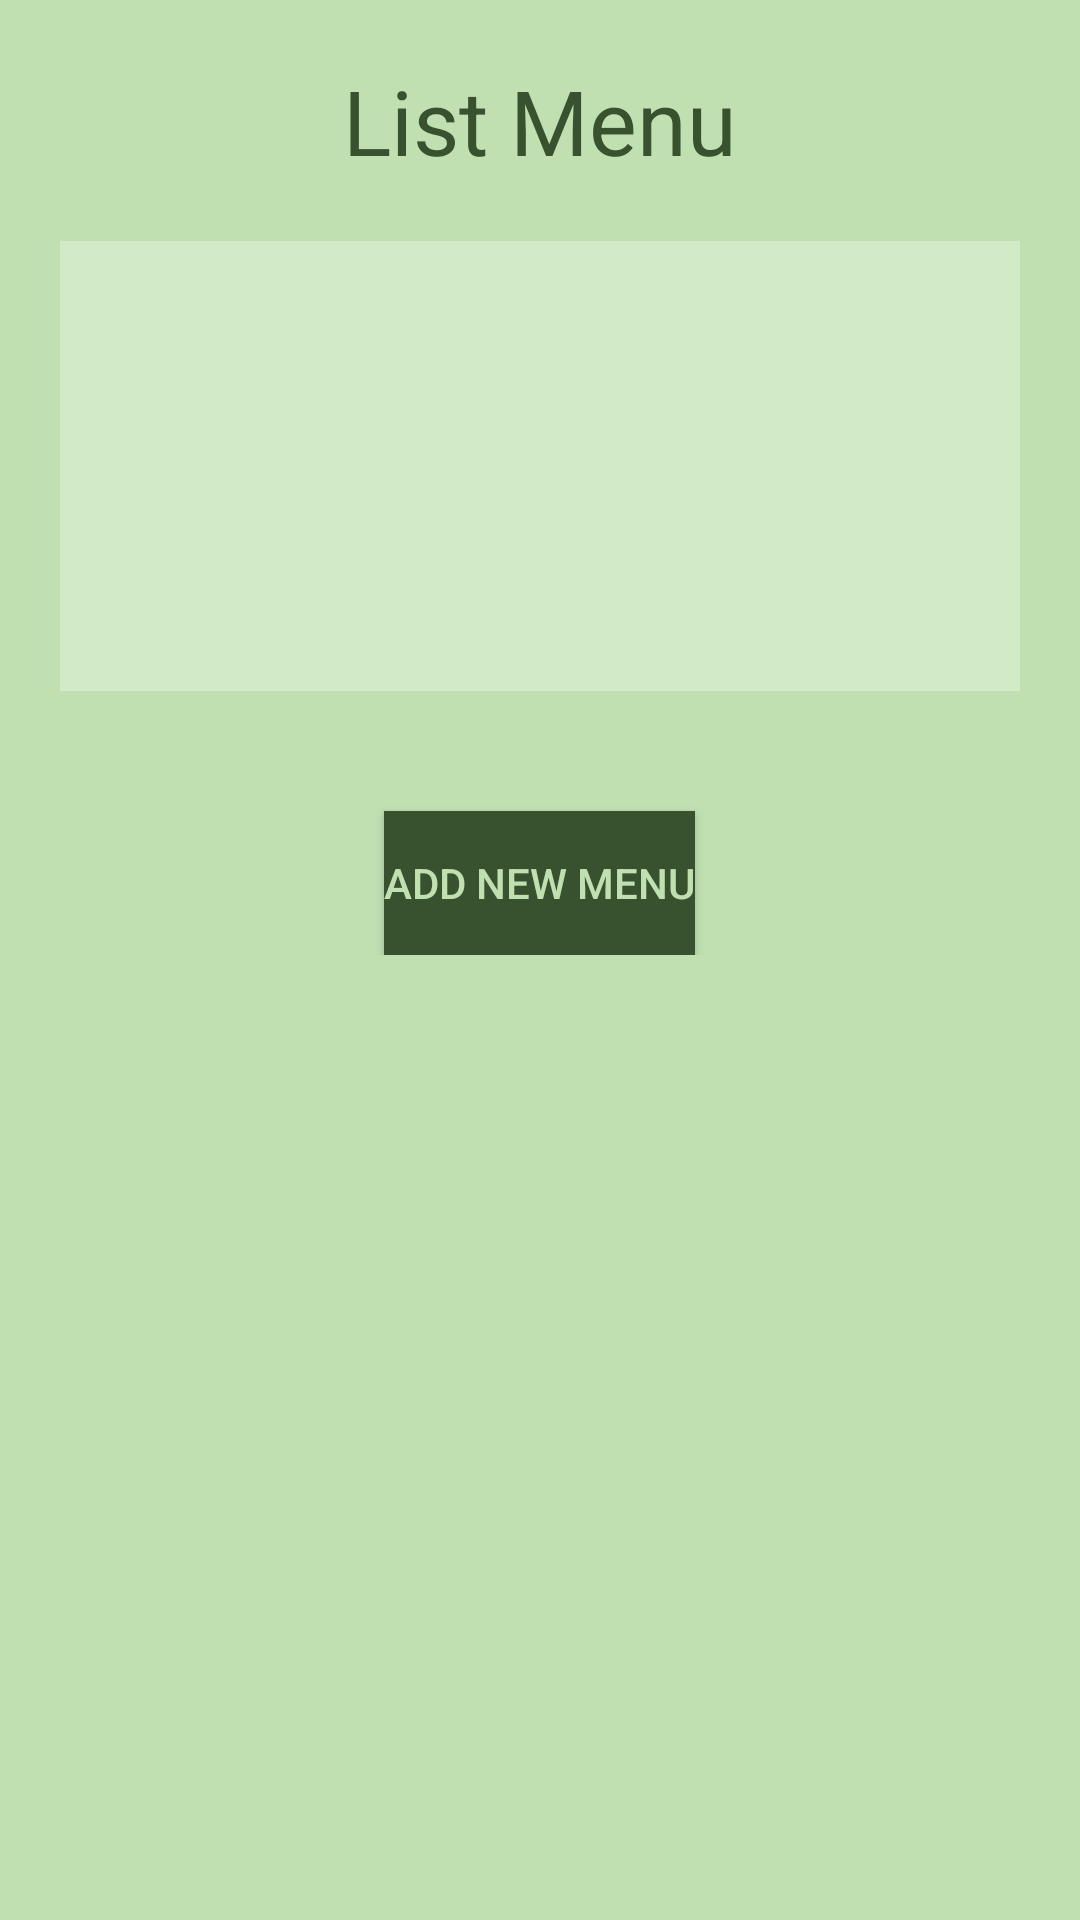

Write the Android layout XML for this screen, with the resource values it uses.
<!-- AndroidManifest.xml: application theme Theme.Workshop2Test -->
<!-- res/layout/fragment_list_edit_delete_menu.xml -->
<?xml version="1.0" encoding="utf-8"?>
<FrameLayout xmlns:android="http://schemas.android.com/apk/res/android"
    xmlns:tools="http://schemas.android.com/tools"
    android:layout_width="match_parent"
    android:layout_height="match_parent"
    style="@style/Screen"
    tools:context=".ListEditDeleteMenu">

    

    <LinearLayout
        android:layout_width="match_parent"
        android:layout_height="wrap_content"
        android:orientation="vertical"
        android:padding="20dp">

        <TextView
            android:layout_width="match_parent"
            android:layout_height="wrap_content"
            android:layout_gravity="center"
            android:textAlignment="center"
            android:text="List Menu"
            style="@style/Text"
            android:textSize="30sp"/>

        <ScrollView
            android:layout_width="match_parent"
            android:layout_height="wrap_content"
            android:id="@+id/SVMenuList"
            android:layout_marginTop="20dp">

            <LinearLayout
                android:layout_width="match_parent"
                android:layout_height="wrap_content"
                android:orientation="vertical">

                <androidx.recyclerview.widget.RecyclerView
                    android:id="@+id/RVMenuList"
                    android:layout_width="match_parent"
                    android:layout_height="150dp"
                    android:scrollbars="vertical"
                    android:background="#4DFFFFFF"/>

            </LinearLayout>

        </ScrollView>

        <Button
            android:id="@+id/addMenuNew"
            android:layout_width="wrap_content"
            android:layout_height="wrap_content"
            android:layout_marginTop="40dp"
            android:text="Add New Menu"
            android:maxLines="2"
            android:layout_gravity="center_horizontal"
            style="@style/Button"
            android:drawableTop="@drawable/ic_baseline_playlist_add_24"/>

    </LinearLayout>

</FrameLayout>
<!-- resources referenced by this layout -->
<resources>
  <style name="Button">
          <item name="android:background">#38512E</item>
          <item name="android:textColor">#C0E0B2</item>
      </style>
  <style name="Screen">
          <item name="android:background">#C0E0B2</item>
      </style>
  <style name="Text">
          <item name="android:textColor">#38512E</item>
      </style>
  <style name="Theme.Workshop2Test" parent="Theme.MaterialComponents.DayNight.DarkActionBar">
          
          <item name="colorPrimary">@color/midGreen</item>
          <item name="colorPrimaryVariant">@color/highGreen</item>
          <item name="colorOnPrimary">@color/white</item>
          
          <item name="colorSecondary">@color/secSoftGreen</item>
          <item name="colorSecondaryVariant">@color/secMidGreen</item>
          <item name="colorOnSecondary">@color/black</item>
          
          <item name="android:statusBarColor">?attr/colorPrimaryVariant</item>
          
      </style>
  <color name="midGreen">#5E7A51</color>
  <color name="highGreen">#38512E</color>
  <color name="white">#FFFFFFFF</color>
  <color name="secSoftGreen">#c0e0b2</color>
  <color name="secMidGreen">#4b6640</color>
  <color name="black">#FF000000</color>
</resources>
